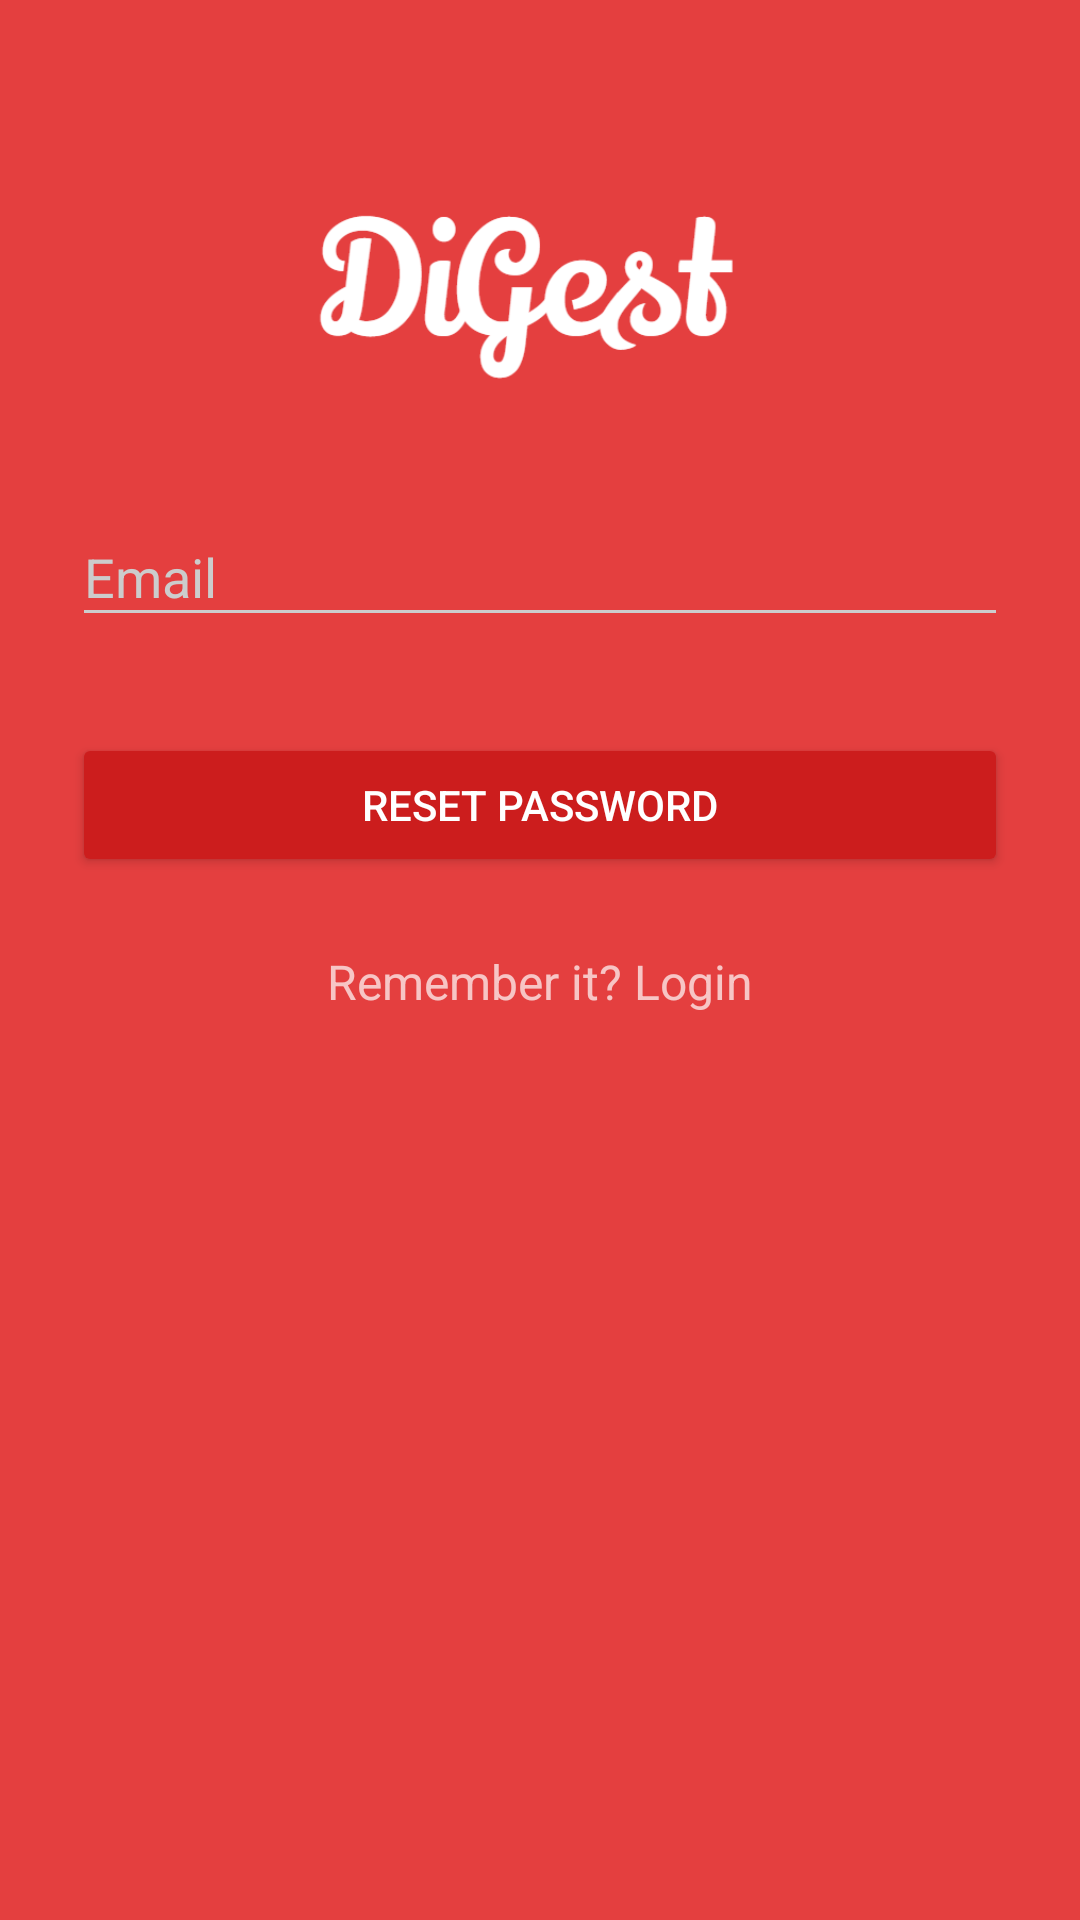

This screen was rendered from an Android layout file. Write that file and the resources it references.
<!-- AndroidManifest.xml: activity theme AppTheme.Dark -->
<!-- res/layout/activity_forget_password.xml -->
<?xml version="1.0" encoding="utf-8"?>

<ScrollView xmlns:android="http://schemas.android.com/apk/res/android"
    android:layout_width="fill_parent"
    android:layout_height="fill_parent"
    android:fitsSystemWindows="true">

    <LinearLayout
        android:orientation="vertical"
        android:layout_width="match_parent"
        android:layout_height="wrap_content"
        android:paddingTop="56dp"
        android:paddingLeft="24dp"
        android:paddingRight="24dp">

        <ImageView android:src="@drawable/digest_logo"
            android:layout_width="wrap_content"
            android:layout_height="72dp"
            android:layout_marginBottom="24dp"
            android:layout_gravity="center_horizontal" />

        
        <android.support.design.widget.TextInputLayout
            android:layout_width="match_parent"
            android:layout_height="wrap_content"
            android:layout_marginTop="8dp"
            android:layout_marginBottom="8dp">
            <EditText android:id="@+id/input_email"
                android:layout_width="match_parent"
                android:layout_height="wrap_content"
                android:inputType="textEmailAddress"
                android:hint="Email" />
        </android.support.design.widget.TextInputLayout>

        
        <android.support.v7.widget.AppCompatButton
            android:id="@+id/btn_resetpassword"
            android:layout_width="fill_parent"
            android:layout_height="wrap_content"
            android:layout_marginTop="24dp"
            android:layout_marginBottom="24dp"
            android:padding="12dp"
            android:text="Reset Password"/>

        <TextView android:id="@+id/link_forgetpassword"
            android:layout_width="fill_parent"
            android:layout_height="wrap_content"
            android:layout_marginBottom="24dp"
            android:text="Remember it? Login"
            android:gravity="center"
            android:textSize="16dip"/>

    </LinearLayout>
</ScrollView>
<!-- resources referenced by this layout -->
<resources>
  <!-- drawable digest_logo: png bitmap (drawable, 15441 bytes) -->
  <style name="AppTheme.Dark" parent="Theme.AppCompat.NoActionBar">
          <item name="colorPrimary">@color/primary</item>
          <item name="colorPrimaryDark">@color/primary_dark</item>
          <item name="colorAccent">@color/accent</item>
  
          <item name="android:windowBackground">@color/primary</item>
  
          <item name="colorControlNormal">@color/iron</item>
          <item name="colorControlActivated">@color/white</item>
          <item name="colorControlHighlight">@color/white</item>
          <item name="android:textColorHint">@color/iron</item>
  
          <item name="colorButtonNormal">@color/primary_darker</item>
          <item name="android:colorButtonNormal">@color/primary_darker</item>
      </style>
  <color name="primary">#e43f3f</color>
  <color name="primary_dark">#E12929</color>
  <color name="accent">#FFFFFF</color>
  <color name="iron">#CCCCCC</color>
  <color name="white">#FFFFFF</color>
  
    // view topic
  <color name="primary_darker">#CC1D1D</color>
</resources>
